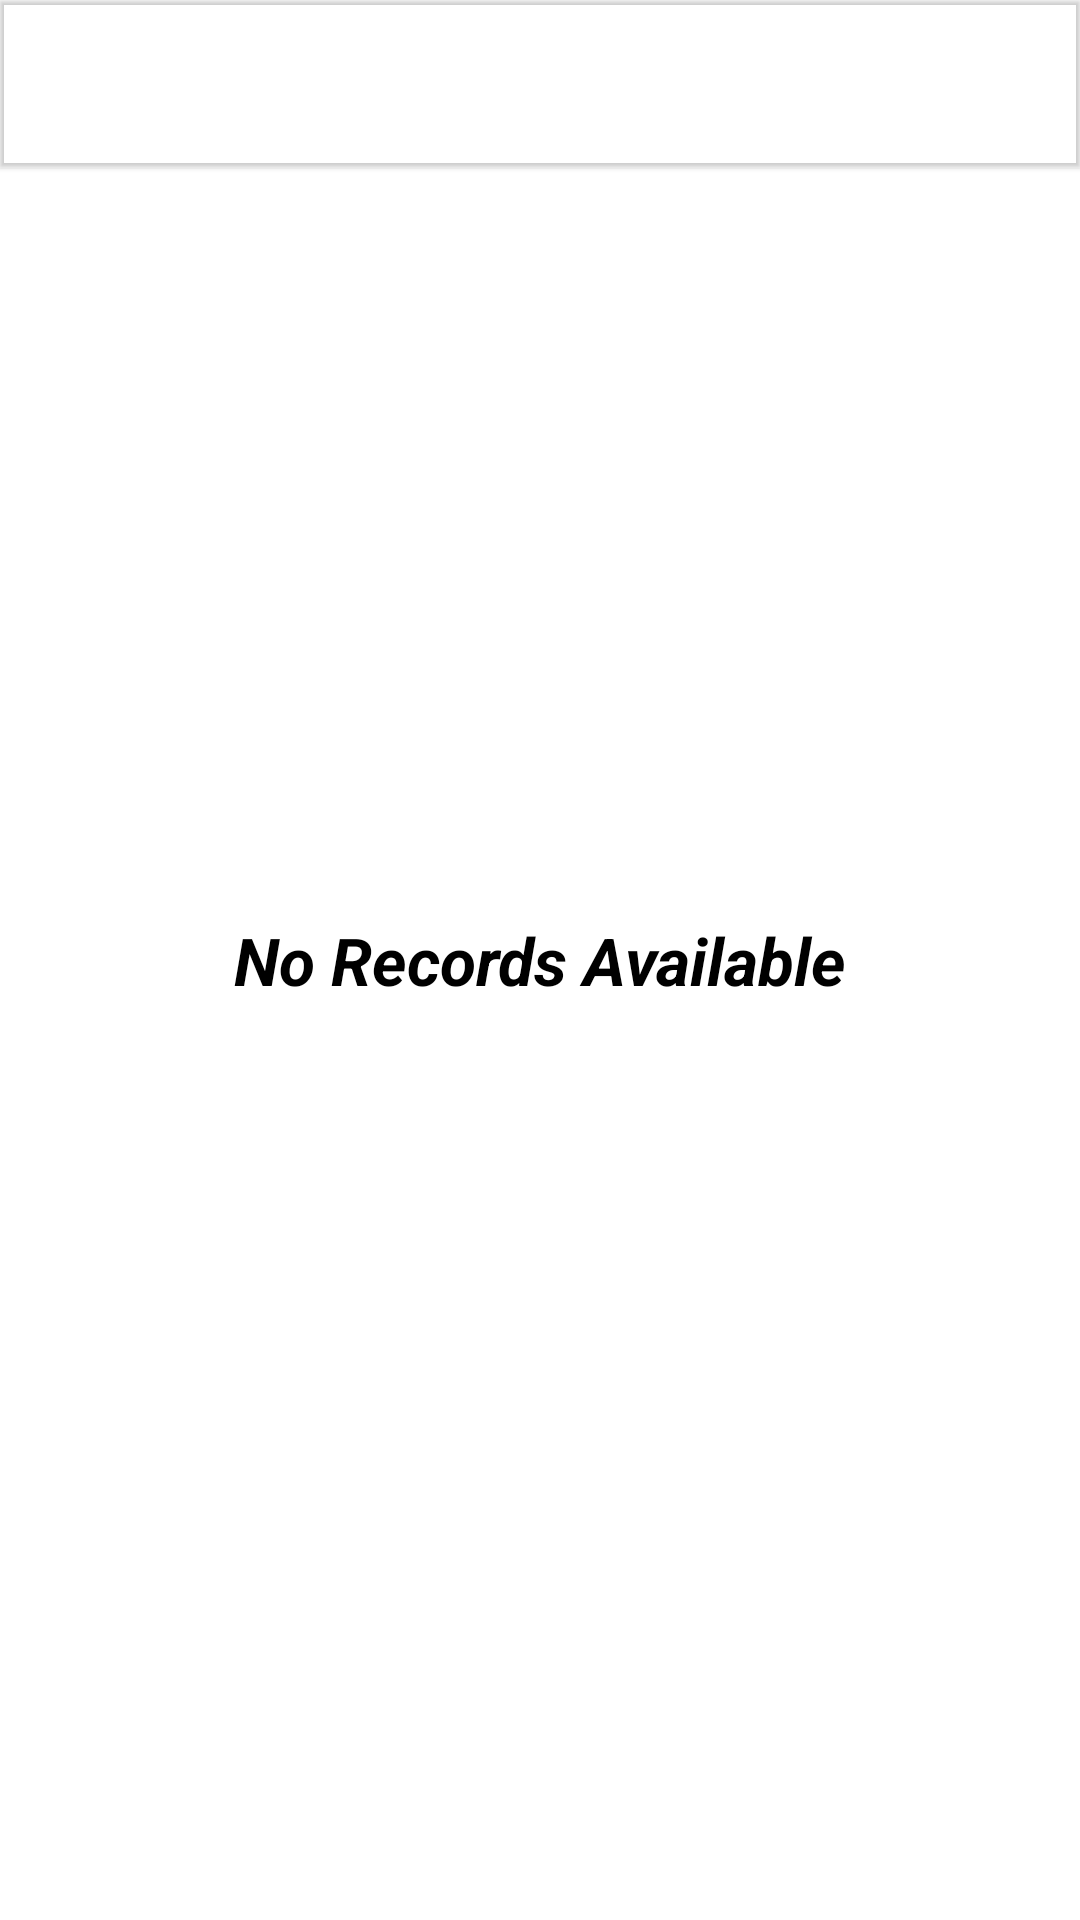

Here is an Android app screen rendered from its layout file. Give the layout XML and the strings, colors and styles it references.
<!-- AndroidManifest.xml: application theme Theme.7MinutesWorkoutApp -->
<!-- res/layout/activity_history.xml -->
<?xml version="1.0" encoding="utf-8"?>
<androidx.constraintlayout.widget.ConstraintLayout xmlns:android="http://schemas.android.com/apk/res/android"
    xmlns:app="http://schemas.android.com/apk/res-auto"
    xmlns:tools="http://schemas.android.com/tools"
    android:layout_width="match_parent"
    android:layout_height="match_parent"
    tools:context=".HistoryActivity">

    <com.google.android.material.appbar.MaterialToolbar
        android:id="@+id/myHistoryToolBar"
        android:layout_width="match_parent"
        android:layout_height="?attr/actionBarSize"
        app:layout_constraintStart_toStartOf="parent"
        app:layout_constraintEnd_toEndOf="parent"
        app:layout_constraintTop_toTopOf="parent"
        android:elevation="1dp"
        />

    <TextView
        android:id="@+id/tvHistory"
        android:layout_width="match_parent"
        android:layout_height="wrap_content"
        app:layout_constraintStart_toStartOf="parent"
        app:layout_constraintEnd_toEndOf="parent"
        app:layout_constraintTop_toBottomOf="@id/myHistoryToolBar"
        android:text="Exercise Completed"
        android:textAllCaps="true"
        android:textSize="22sp"
        android:textColor="@color/black"
        android:textStyle="bold"
        android:gravity="center"
        android:padding="10dp"
        android:layout_margin="10dp"
        android:visibility="gone"
        tools:visibility="visible"
        />


    <androidx.recyclerview.widget.RecyclerView
        android:id="@+id/rvHistory"
        android:layout_width="match_parent"
        android:layout_height="wrap_content"
        android:layout_marginTop="5dp"
        app:layout_constraintTop_toBottomOf="@id/tvHistory"
        app:layout_constraintStart_toStartOf="parent"
        app:layout_constraintEnd_toEndOf="parent"
        android:visibility="gone"
        tools:visibility="visible"
        />

    <TextView
        android:id="@+id/tvNoRecordsAvailable"
        android:layout_width="wrap_content"
        android:layout_height="wrap_content"
        android:text="No Records Available"
        android:textStyle="bold|italic"
        android:textSize="22sp"
        android:textColor="@color/black"
        app:layout_constraintStart_toStartOf="parent"
        app:layout_constraintEnd_toEndOf="parent"
        app:layout_constraintTop_toTopOf="parent"
        app:layout_constraintBottom_toBottomOf="parent"
        android:visibility="visible"
        tools:visibility="visible"
        />


</androidx.constraintlayout.widget.ConstraintLayout>
<!-- resources referenced by this layout -->
<resources>
  <color name="black">#FF000000</color>
  <style name="Theme.7MinutesWorkoutApp" parent="Theme.MaterialComponents.DayNight.NoActionBar">
          
          <item name="colorPrimary">@color/purple_500</item>
          <item name="colorPrimaryVariant">@color/purple_700</item>
          <item name="colorOnPrimary">@color/white</item>
          
          <item name="colorSecondary">@color/teal_200</item>
          <item name="colorSecondaryVariant">@color/teal_700</item>
          <item name="colorOnSecondary">@color/black</item>
          
          <item name="android:statusBarColor">?attr/colorPrimaryVariant</item>
          
      </style>
  <color name="purple_500">#FF6200EE</color>
  <color name="purple_700">#FF3700B3</color>
  <color name="white">#FFFFFFFF</color>
  <color name="teal_200">#FF03DAC5</color>
  <color name="teal_700">#FF018786</color>
</resources>
